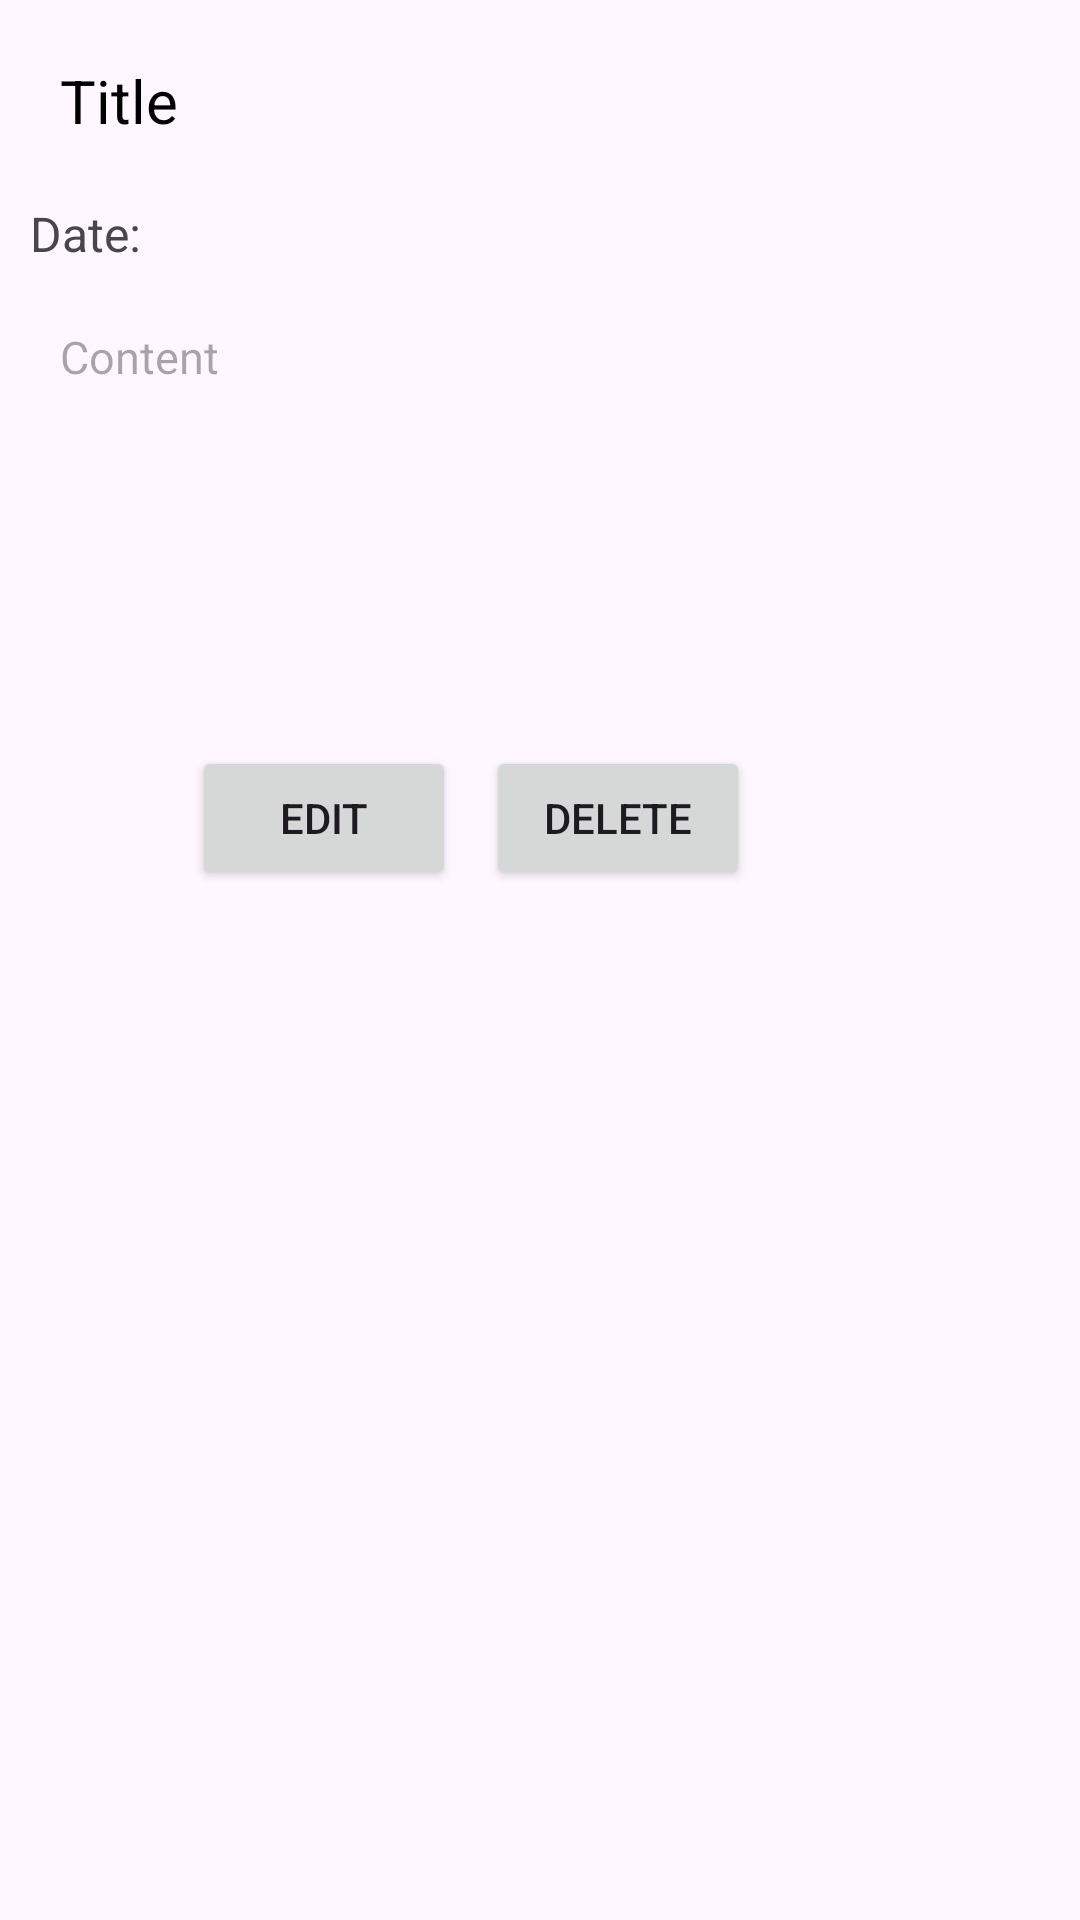

Here is an Android app screen rendered from its layout file. Give the layout XML and the strings, colors and styles it references.
<!-- AndroidManifest.xml: application theme Theme.Truongtuyettrinh -->
<!-- res/layout/note_items.xml -->
<?xml version="1.0" encoding="utf-8"?>
<RelativeLayout xmlns:android="http://schemas.android.com/apk/res/android"
    xmlns:tools="http://schemas.android.com/tools"
    android:layout_width="match_parent"
    android:layout_height="wrap_content"
    android:padding="10dp">

    <LinearLayout
        android:id="@+id/layout_note"
        android:layout_width="match_parent"
        android:layout_height="wrap_content"
        android:orientation="vertical"
        tools:ignore="ExtraText">

        <TextView
            android:id="@+id/tv_title"
            android:layout_width="match_parent"
            android:layout_height="wrap_content"
            android:text="Title"
            android:textSize="20sp"
            android:padding="10dp"
            android:textColor="@color/black" />

        <TextView
            android:id="@+id/tv_date"
            android:layout_width="wrap_content"
            android:layout_height="wrap_content"
            android:text="Date:"
            android:textSize="16sp"
            android:layout_marginTop="10dp"
            android:layout_marginBottom="10dp" />

        <TextView
            android:id="@+id/tv_content"
            android:layout_width="match_parent"
            android:layout_height="120dp"
            android:hint="Content"
            android:padding="10dp"
            android:textColor="@color/black"
            android:textSize="15sp"
            tools:ignore="TextSizeCheck" />

        
        <LinearLayout
            android:layout_width="match_parent"
            android:layout_height="wrap_content"
            android:orientation="horizontal"
            android:gravity="end"
            android:layout_marginTop="30dp">

            <Button
                android:id="@+id/btn_edit"
                android:layout_width="wrap_content"
                android:layout_height="wrap_content"
                android:layout_marginEnd="10dp"
                android:text="Edit"
                android:textSize="14sp" />

            <Button
                android:id="@+id/btn_delete"
                android:layout_width="wrap_content"
                android:layout_height="wrap_content"
                android:layout_marginEnd="100dp"
                android:text="Delete"
                android:textSize="14sp" />
        </LinearLayout>
    </LinearLayout>
</RelativeLayout>
<!-- resources referenced by this layout -->
<resources>
  <style name="Theme.Truongtuyettrinh" parent="Base.Theme.Truongtuyettrinh" />
  <style name="Base.Theme.Truongtuyettrinh" parent="Theme.Material3.DayNight.NoActionBar">
          
          
      </style>
  <!-- not gathered from this repository: default colours our renderer supplied (Android Studio template values) -->
  <color name="black">#FF000000</color>
</resources>
